The GitHub repository Loshkaal/myCode contains a labelled image folder "dataset" with 5 categories: Domik, Ekomilk, Ekoniva, Nyanya, Spar. Examples follow, each with its label.

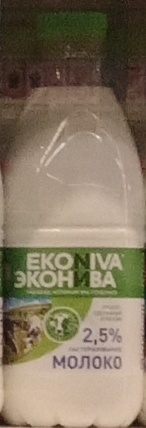
Label: Ekoniva

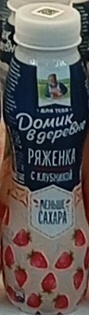
Label: Domik

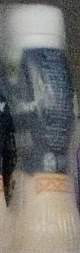
Label: Domik

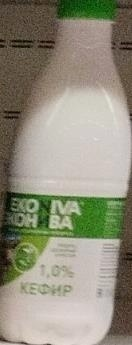
Label: Ekoniva

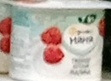
Label: Nyanya

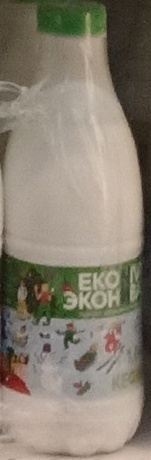
Label: Ekoniva
